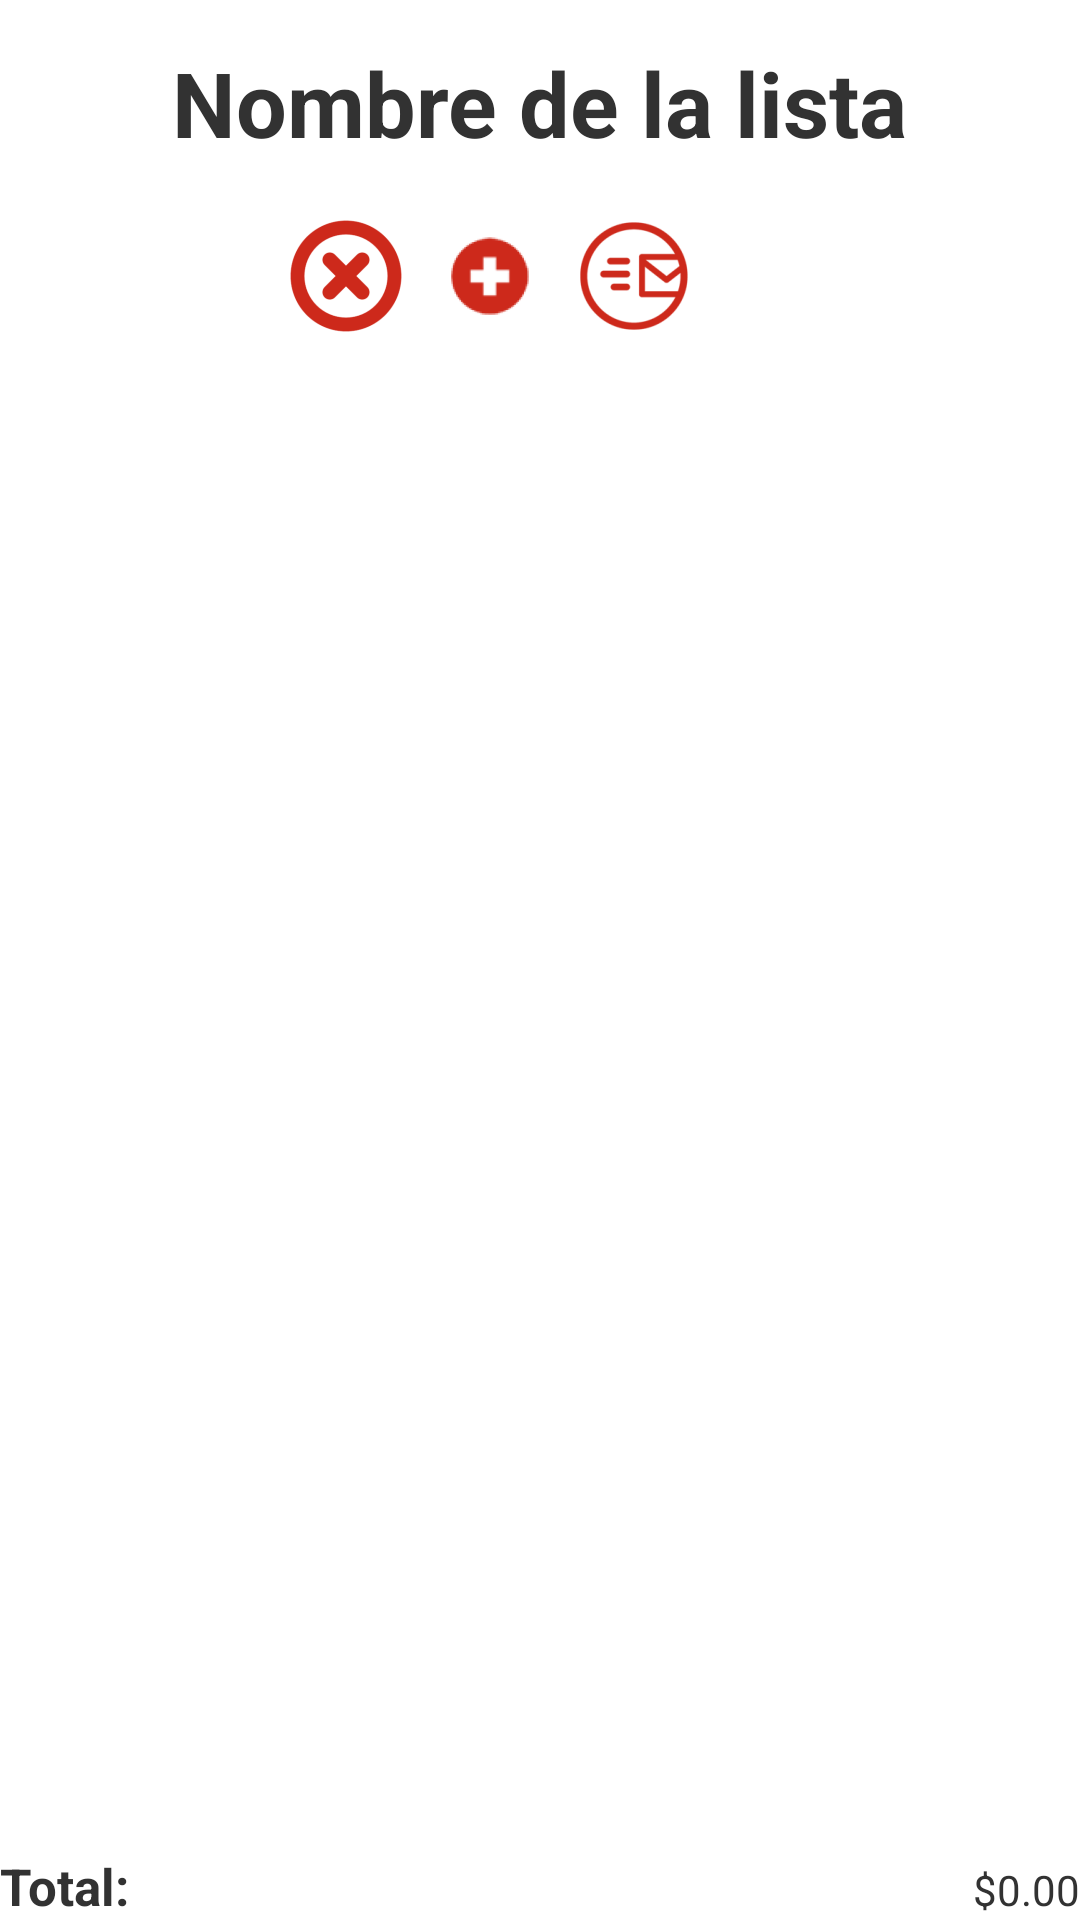

The Android layout XML behind this screen, and the referenced resources:
<!-- AndroidManifest.xml: application theme AppTheme -->
<!-- res/layout/sub_list.xml -->
<?xml version="1.0" encoding="utf-8"?>
<LinearLayout xmlns:android="http://schemas.android.com/apk/res/android"
    android:layout_width="match_parent"
    android:layout_height="match_parent"
    android:orientation="vertical" >

    <TextView
        android:id="@+id/text"
        android:layout_width="wrap_content"
        android:layout_height="50dp"
        android:layout_centerHorizontal="true"
        android:layout_gravity="center"
        android:layout_marginTop="14dp"
        android:text="Nombre de la lista"
        android:textSize="30sp"
        android:textStyle="bold" />

 <RelativeLayout
     android:layout_width="match_parent"
     android:layout_height="56dp"
     android:gravity="center"
     android:orientation="horizontal" >

     
     <Button
         android:id="@+id/butt"
         android:layout_toLeftOf="@+id/button1"
         android:layout_width="wrap_content"
         android:layout_height="wrap_content"
         android:onClick="borrar"
          android:drawableLeft="@drawable/ic_delete"
           android:background="@android:color/transparent"
       
         />
     
     <Button
         android:id="@+id/button1"
         android:layout_width="wrap_content"
         android:layout_height="wrap_content"
         android:layout_centerHorizontal="true"
         
         android:background="@android:color/transparent"
        
         android:drawableLeft="@drawable/ic_mas2"
         android:onClick="lanzar"
         android:textStyle="bold" />

     <Button
         android:id="@+id/Button02"
         android:layout_width="wrap_content"
         android:layout_height="wrap_content"
     
       android:layout_toRightOf="@+id/button1"
         android:layout_marginRight="33dp"
         android:background="@android:color/transparent"
         android:drawableLeft="@drawable/ic_send3"
         android:onClick="enviar"
         android:textStyle="bold" />

 </RelativeLayout>
    <TextView
        android:id="@+id/emptyList"
        android:layout_width="wrap_content"
        android:layout_height="wrap_content"
        android:text="No hay productos disponibles"
        android:textAppearance="?android:attr/textAppearanceLarge"
        android:visibility="gone" />

    <TextView
        android:id="@+id/emptyList"
        android:layout_width="wrap_content"
        android:layout_height="wrap_content"
        android:text="No hay listas disponibles"
        android:textAppearance="?android:attr/textAppearanceLarge"
        android:visibility="gone" />

    <ListView
        android:id="@android:id/list"
        android:layout_width="match_parent"
        android:layout_height="275dp"
        android:layout_weight="1.13" >
    </ListView>

    <LinearLayout
        android:layout_width="match_parent"
        android:layout_height="56dp"
        android:orientation="horizontal" >

        <TextView
            android:id="@+id/textView1"
            android:layout_width="wrap_content"
            android:layout_height="wrap_content"
            android:layout_gravity="bottom"
            android:layout_weight="0.08"
            android:text="Total:"
            android:textSize="17sp"
            android:textStyle="bold" />

        <TextView
            android:id="@+id/textView2"
            android:layout_width="wrap_content"
            android:layout_height="wrap_content"
            android:layout_gravity="bottom"
            android:text="$0.00" />
    </LinearLayout>

</LinearLayout>
<!-- resources referenced by this layout -->
<resources>
  <!-- drawable ic_delete: png bitmap (drawable-hdpi, 1929 bytes) -->
  <!-- drawable ic_mas2: png bitmap (drawable-hdpi, 1425 bytes) -->
  <!-- drawable ic_send3: png bitmap (drawable-hdpi, 2470 bytes) -->
  <style name="AppTheme" parent="AppBaseTheme">
          
      </style>
  <style name="AppBaseTheme" parent="android:Theme.Light">
          
      </style>
</resources>
